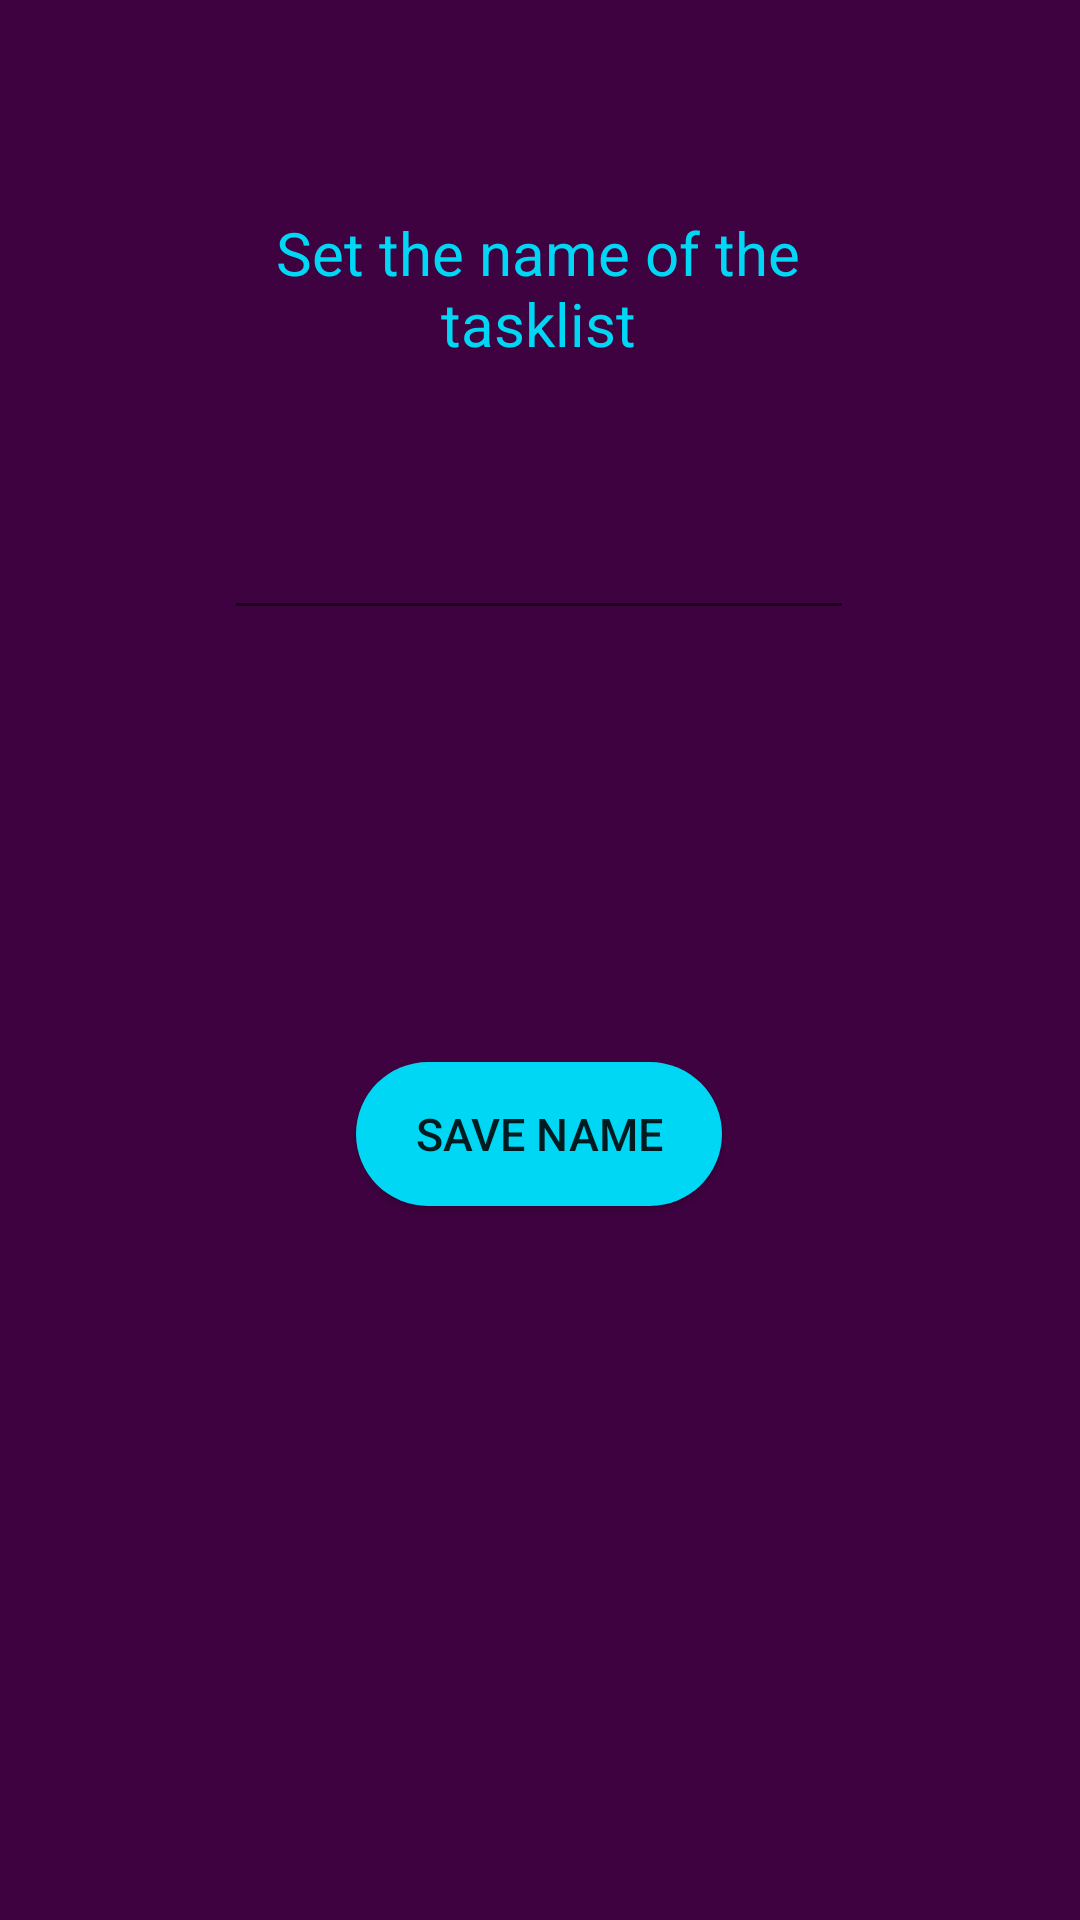

The Android layout XML behind this screen, and the referenced resources:
<!-- AndroidManifest.xml: application theme AppTheme -->
<!-- res/layout/activity_name.xml -->
<?xml version="1.0" encoding="utf-8"?>

<androidx.constraintlayout.widget.ConstraintLayout xmlns:android="http://schemas.android.com/apk/res/android"
    xmlns:app="http://schemas.android.com/apk/res-auto"
    xmlns:tools="http://schemas.android.com/tools"
    android:layout_width="match_parent"
    android:background="#3E0240"
    android:layout_height="match_parent"
    tools:context=".NameActivity">

    <TextView
        android:id="@+id/textView4"
        android:layout_width="178dp"
        android:layout_height="64dp"
        android:layout_marginTop="64dp"
        android:gravity="center"
        android:textColor="#00d7f4"
        android:text="Set the name of the tasklist"
        android:textSize="20sp"
        app:layout_constraintEnd_toEndOf="parent"
        app:layout_constraintHorizontal_bias="0.497"
        app:layout_constraintStart_toStartOf="parent"
        app:layout_constraintTop_toTopOf="parent" />

    <EditText
        android:id="@+id/savename"
        android:layout_width="wrap_content"
        android:layout_height="wrap_content"
        android:ems="10"
        android:inputType="textPersonName"
        app:layout_constraintBottom_toBottomOf="parent"
        app:layout_constraintEnd_toEndOf="parent"
        app:layout_constraintHorizontal_bias="0.497"
        app:layout_constraintStart_toStartOf="parent"
        app:layout_constraintTop_toTopOf="parent"
        app:layout_constraintVertical_bias="0.282" />

    <Button
        android:id="@+id/button"
        android:background="@drawable/custom_button"
        android:layout_width="122dp"
        android:layout_height="48dp"
        android:layout_marginTop="144dp"
        android:text="Save Name"
        android:textSize="15sp"
        app:layout_constraintBottom_toBottomOf="parent"
        app:layout_constraintEnd_toEndOf="parent"
        app:layout_constraintHorizontal_bias="0.498"
        app:layout_constraintStart_toStartOf="parent"
        app:layout_constraintTop_toBottomOf="@+id/savename"
        app:layout_constraintVertical_bias="0.0" />
</androidx.constraintlayout.widget.ConstraintLayout>
<!-- resources referenced by this layout -->
<resources>
  <!-- drawable custom_button (drawable) -->
  <?xml version="1.0" encoding="utf-8"?>
  
  <shape xmlns:android="http://schemas.android.com/apk/res/android">
      <solid android:color="#00d7f4"/>
  
      <corners android:radius="50dp"/>
  </shape>
  <style name="AppTheme" parent="Theme.AppCompat.Light.DarkActionBar">
          
          <item name="colorPrimary">@color/blue_custom</item>
          <item name="colorPrimaryDark">@color/blue_custom</item>
          <item name="colorAccent">@color/colorAccent</item>
      </style>
  <color name="blue_custom">#00d7f4</color>
  <color name="colorAccent">#03DAC5</color>
</resources>
